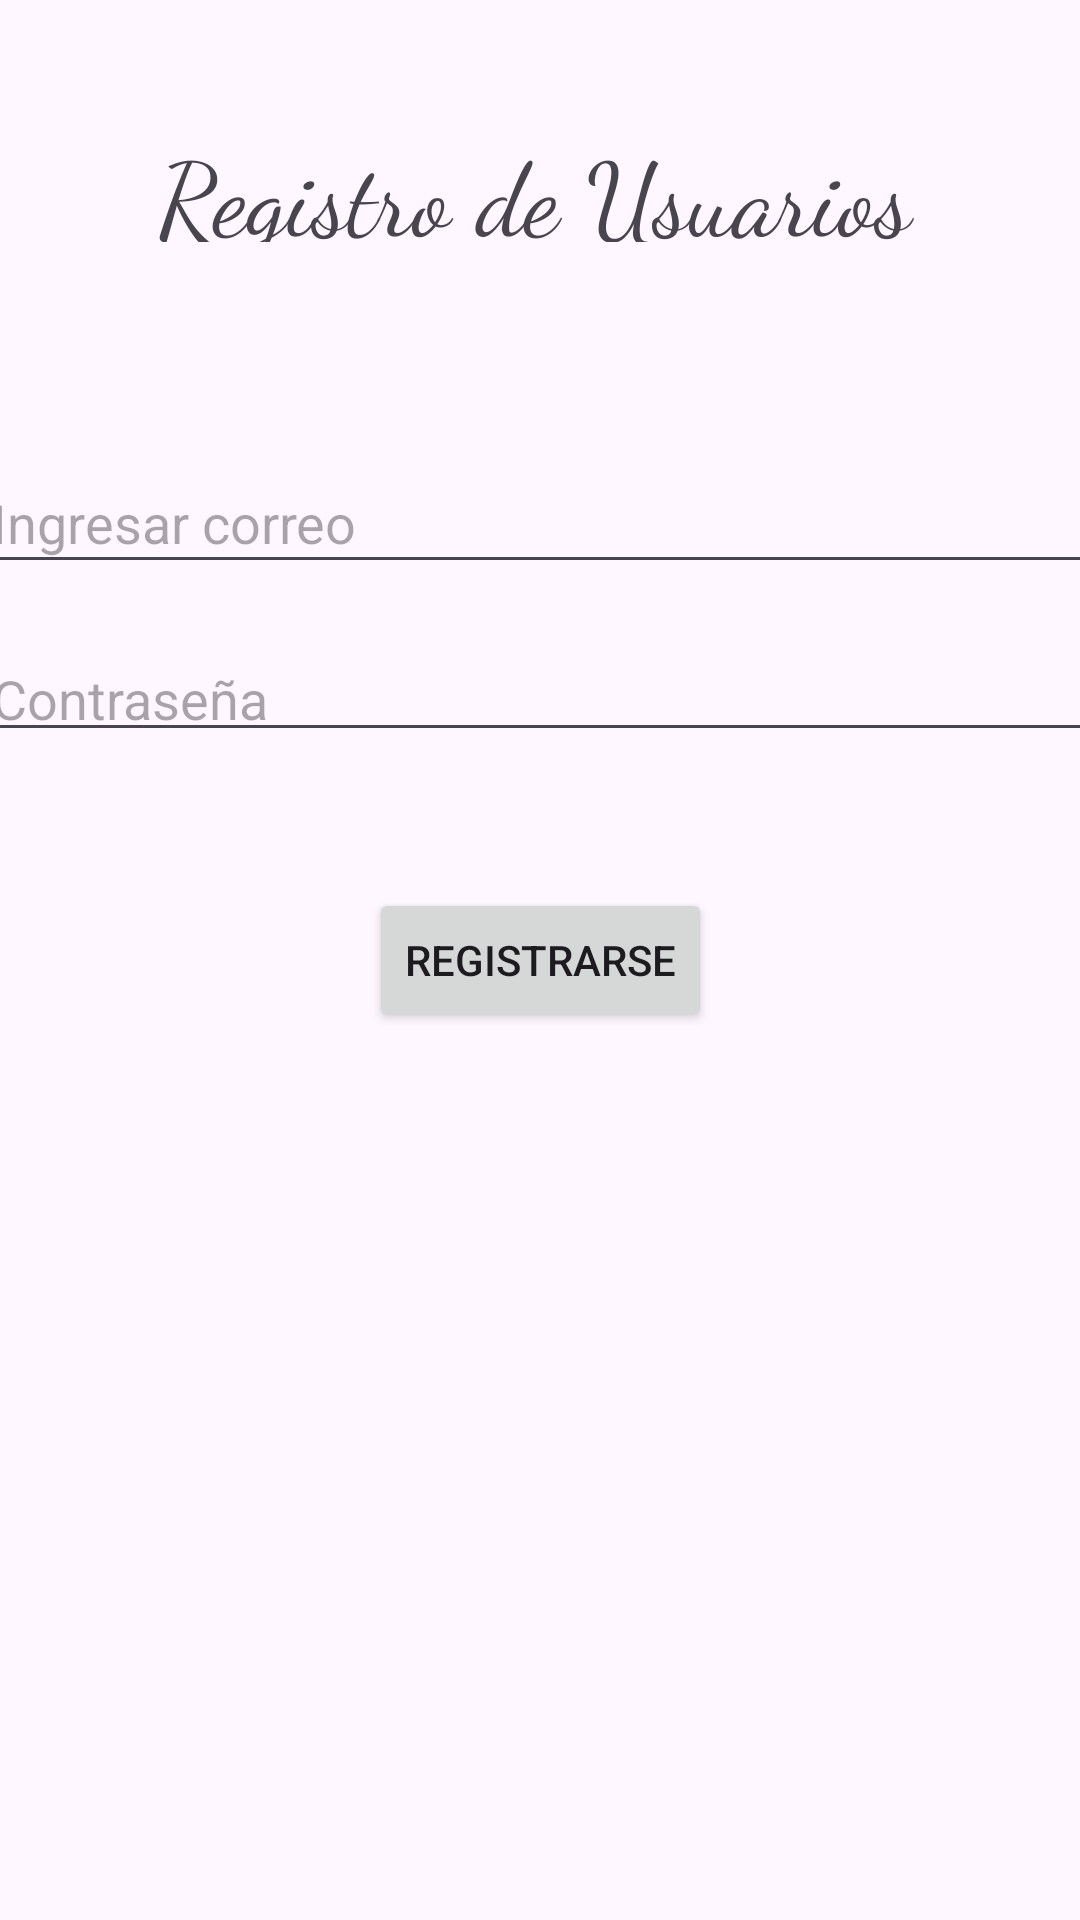

The Android layout XML behind this screen, and the referenced resources:
<!-- AndroidManifest.xml: application theme Theme.InicioDeSesionYRegistroFirebaseKendrick -->
<!-- res/layout/activity_main.xml -->
<?xml version="1.0" encoding="utf-8"?>
<androidx.constraintlayout.widget.ConstraintLayout xmlns:android="http://schemas.android.com/apk/res/android"
    xmlns:app="http://schemas.android.com/apk/res-auto"
    xmlns:tools="http://schemas.android.com/tools"
    android:id="@+id/main"
    android:layout_width="match_parent"
    android:layout_height="match_parent"
    tools:context=".MainActivity">

    <TextView
        android:id="@+id/textView"
        android:layout_width="254dp"
        android:layout_height="40dp"
        android:fontFamily="cursive"
        android:text="Registro de Usuarios"
        android:textSize="34sp"
        app:layout_constraintBottom_toBottomOf="parent"
        app:layout_constraintEnd_toEndOf="parent"
        app:layout_constraintHorizontal_bias="0.496"
        app:layout_constraintStart_toStartOf="parent"
        app:layout_constraintTop_toTopOf="parent"
        app:layout_constraintVertical_bias="0.068" />

    <EditText
        android:id="@+id/TxtCorreo"
        android:layout_width="376dp"
        android:layout_height="44dp"
        android:ems="10"
        android:hint="Ingresar correo"
        android:inputType="text"
        app:layout_constraintBottom_toBottomOf="parent"
        app:layout_constraintEnd_toEndOf="parent"
        app:layout_constraintHorizontal_bias="0.457"
        app:layout_constraintStart_toStartOf="parent"
        app:layout_constraintTop_toTopOf="parent"
        app:layout_constraintVertical_bias="0.253" />

    <EditText
        android:id="@+id/TxtContrasena"
        android:layout_width="376dp"
        android:layout_height="40dp"
        android:ems="10"
        android:hint="Contraseña"
        android:inputType="text"
        app:layout_constraintBottom_toBottomOf="parent"
        app:layout_constraintEnd_toEndOf="parent"
        app:layout_constraintHorizontal_bias="0.457"
        app:layout_constraintStart_toStartOf="parent"
        app:layout_constraintTop_toTopOf="parent"
        app:layout_constraintVertical_bias="0.351" />

    <Button
        android:id="@+id/btnRegistrarse"
        android:layout_width="wrap_content"
        android:layout_height="wrap_content"
        android:text="Registrarse"
        app:layout_constraintBottom_toBottomOf="parent"
        app:layout_constraintEnd_toEndOf="parent"
        app:layout_constraintStart_toStartOf="parent"
        app:layout_constraintTop_toTopOf="parent" />
</androidx.constraintlayout.widget.ConstraintLayout>
<!-- resources referenced by this layout -->
<resources>
  <style name="Theme.InicioDeSesionYRegistroFirebaseKendrick" parent="Base.Theme.InicioDeSesionYRegistroFirebaseKendrick" />
  <style name="Base.Theme.InicioDeSesionYRegistroFirebaseKendrick" parent="Theme.Material3.DayNight.NoActionBar">
          
          
      </style>
</resources>
